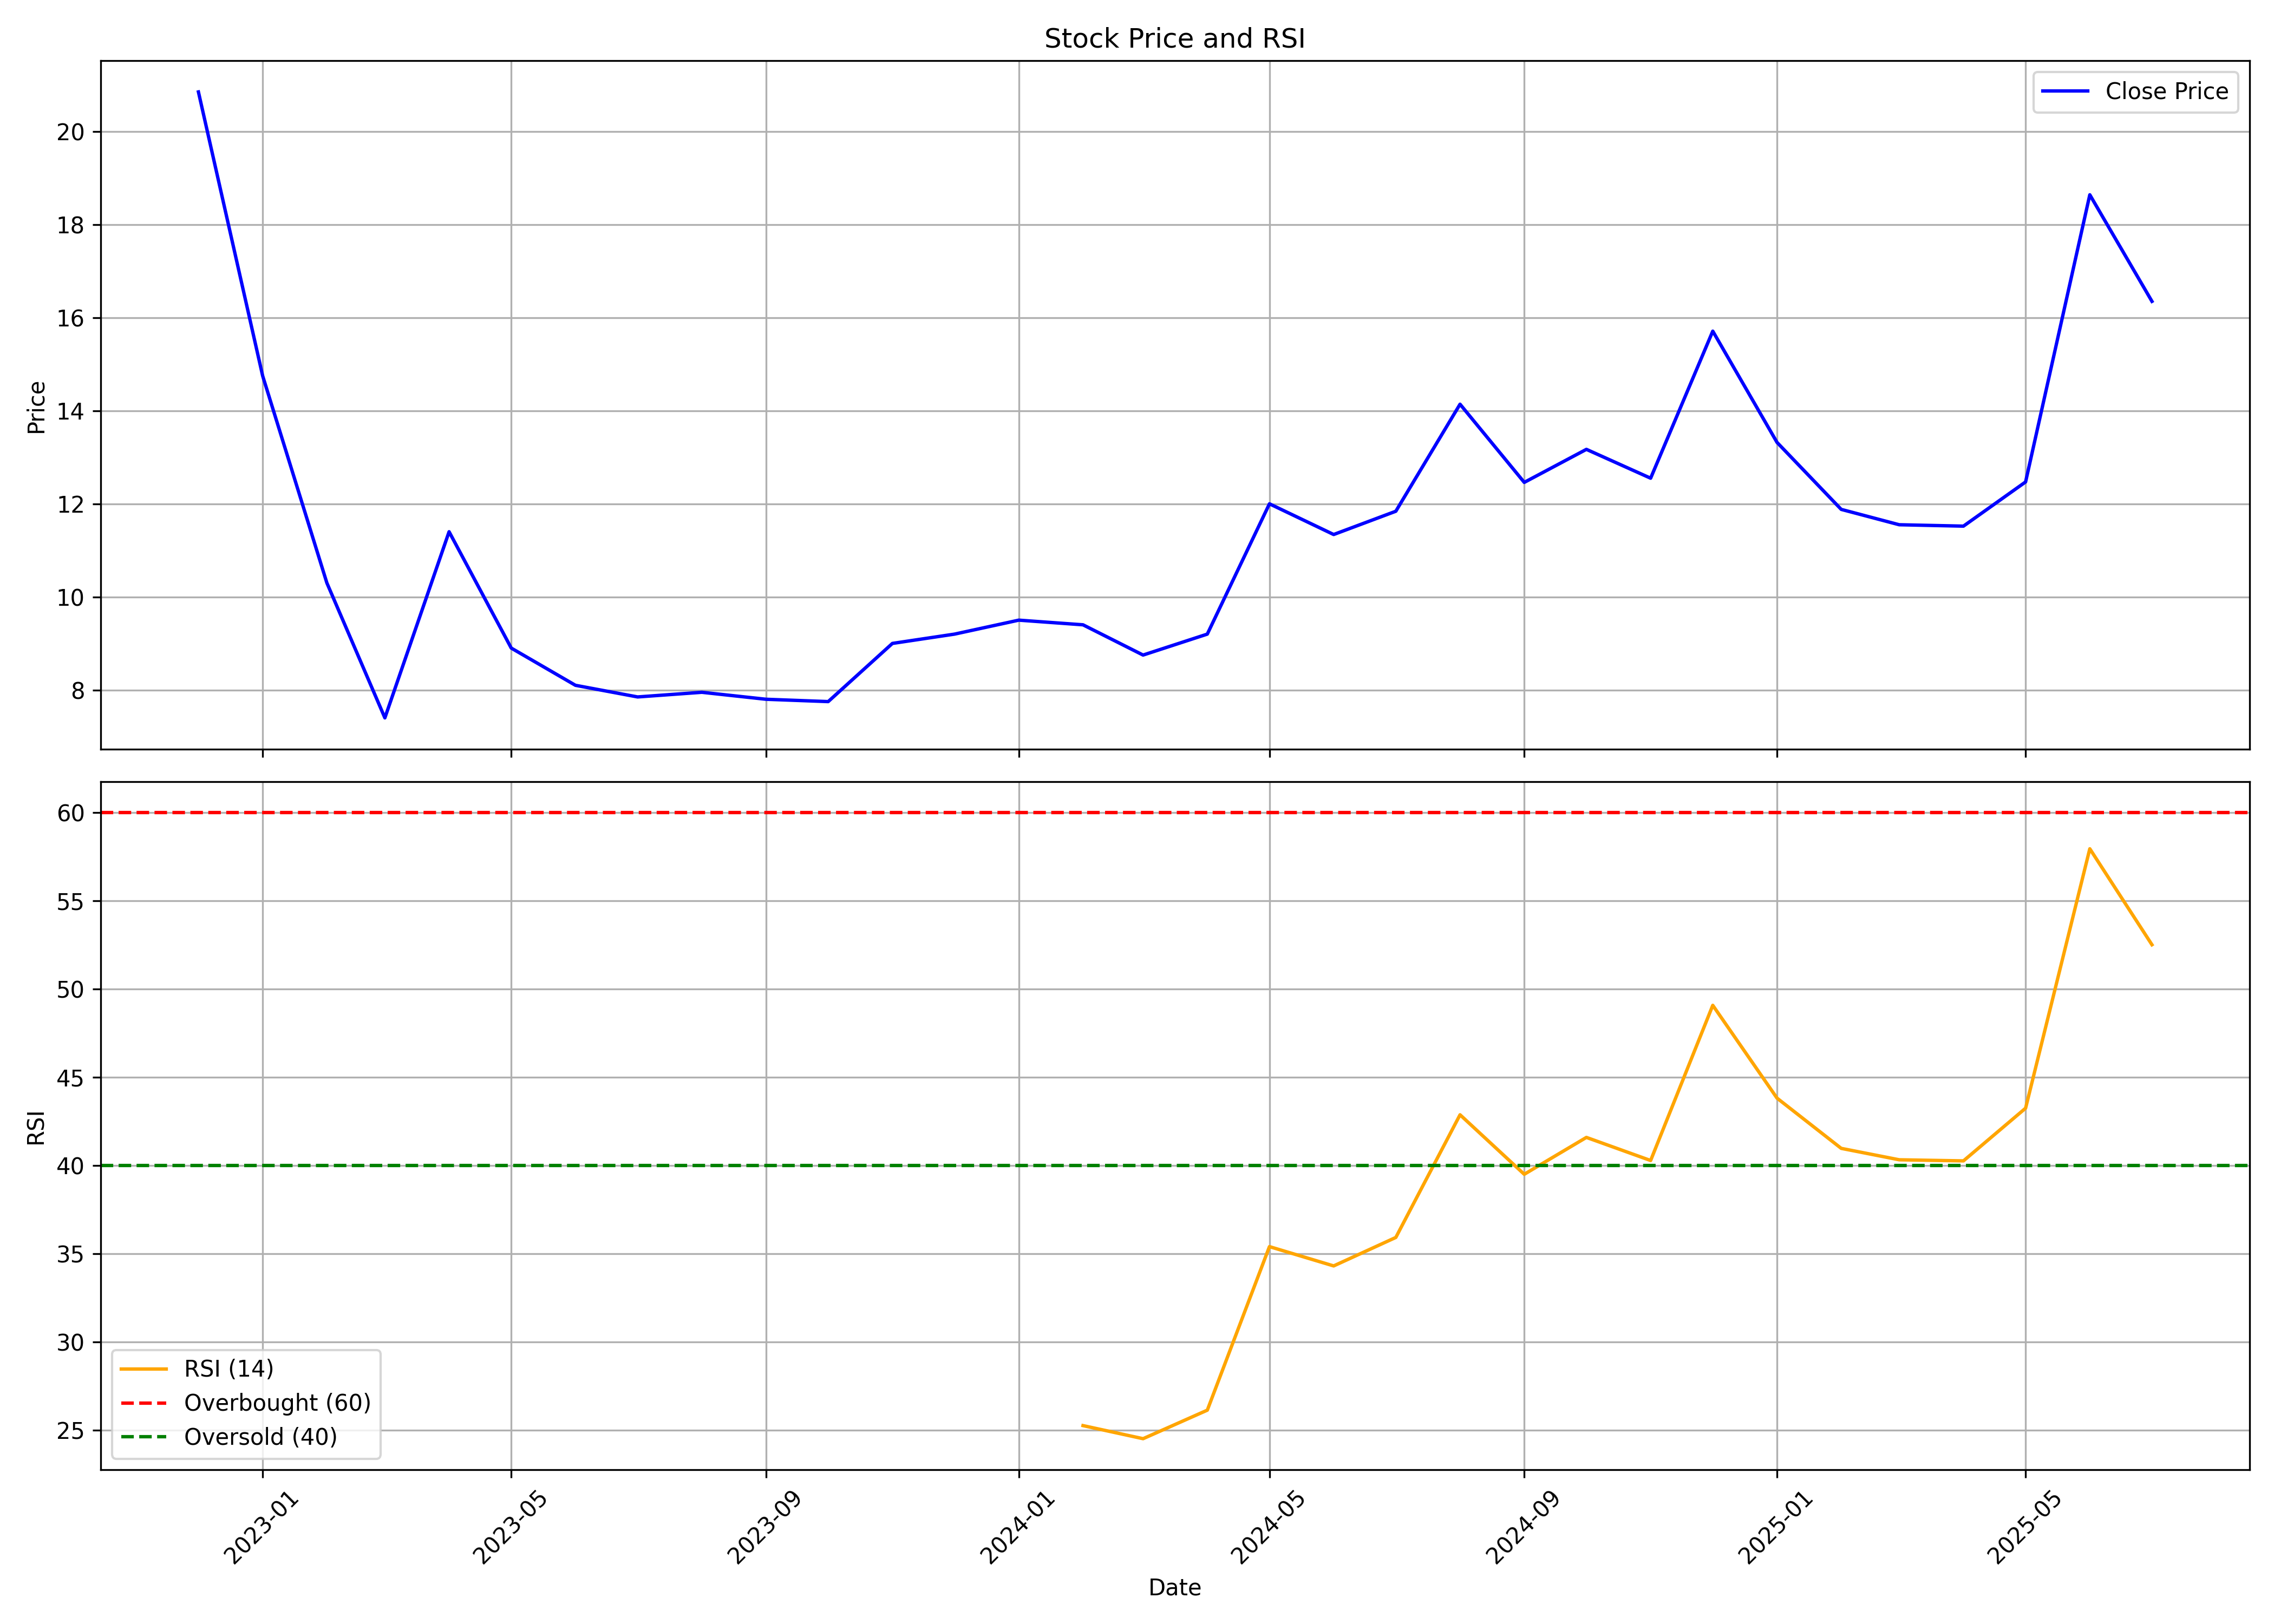

Values plotted in this chart, from the file beside it:
, date, symbol, open, high, low, close, volume, rsi
0, 2022-12-01, HYBRIDFIN, 12.0, 28.1, 12.0, 20.85, 140187, 
1, 2023-01-01, HYBRIDFIN, 19.85, 20.95, 13.45, 14.75, 346479, 
2, 2023-02-01, HYBRIDFIN, 15.1, 15.1, 10.3, 10.3, 61902, 
3, 2023-03-01, HYBRIDFIN, 9.8, 10.0, 7.05, 7.4, 81976, 
4, 2023-04-01, HYBRIDFIN, 7.4, 12.2, 7.05, 11.4, 146469, 
5, 2023-05-01, HYBRIDFIN, 11.4, 11.85, 8.55, 8.9, 109502, 
6, 2023-06-01, HYBRIDFIN, 8.45, 9.25, 7.2, 8.1, 99570, 
7, 2023-07-01, HYBRIDFIN, 8.3, 8.45, 7.0, 7.85, 87210, 
8, 2023-08-01, HYBRIDFIN, 7.85, 8.9, 7.55, 7.95, 186519, 
9, 2023-09-01, HYBRIDFIN, 8.15, 8.5, 7.45, 7.8, 214755, 
10, 2023-10-01, HYBRIDFIN, 7.8, 8.25, 7.5, 7.75, 92660, 
11, 2023-11-01, HYBRIDFIN, 7.8, 9.8, 7.4, 9.0, 109687, 
12, 2023-12-01, HYBRIDFIN, 9.0, 9.2, 7.75, 9.2, 106269, 
13, 2024-01-01, HYBRIDFIN, 9.4, 10.8, 9.2, 9.5, 164064, 
14, 2024-02-01, HYBRIDFIN, 9.5, 11.25, 9.2, 9.4, 267255, 25.27
15, 2024-03-01, HYBRIDFIN, 9.8, 9.85, 8.3, 8.75, 135633, 24.53
16, 2024-04-01, HYBRIDFIN, 8.95, 9.95, 8.4, 9.2, 116850, 26.14
17, 2024-05-01, HYBRIDFIN, 9.2, 14.6, 8.65, 12.0, 311881, 35.41
18, 2024-06-01, HYBRIDFIN, 11.5, 12.97, 10.25, 11.34, 662281, 34.32
19, 2024-07-01, HYBRIDFIN, 11.34, 12.66, 10.76, 11.84, 499111, 35.93
20, 2024-08-01, HYBRIDFIN, 12.43, 15.79, 12.16, 14.14, 563477, 42.88
21, 2024-09-01, HYBRIDFIN, 13.43, 14.94, 12.01, 12.46, 331253, 39.51
22, 2024-10-01, HYBRIDFIN, 12.58, 13.47, 11.5, 13.17, 301385, 41.6
23, 2024-11-01, HYBRIDFIN, 13.82, 14.84, 12.05, 12.55, 258900, 40.29
24, 2024-12-01, HYBRIDFIN, 12.8, 16.9, 12.28, 15.71, 444627, 49.09
25, 2025-01-01, HYBRIDFIN, 15.39, 15.71, 12.84, 13.32, 56059, 43.83
26, 2025-02-01, HYBRIDFIN, 13.21, 14.8, 10.81, 11.88, 159569, 40.98
27, 2025-03-01, HYBRIDFIN, 12.0, 13.43, 10.82, 11.55, 151548, 40.33
28, 2025-04-01, HYBRIDFIN, 10.97, 13.2, 10.54, 11.52, 146211, 40.27
29, 2025-05-01, HYBRIDFIN, 11.42, 13.89, 10.05, 12.47, 243644, 43.26
30, 2025-06-01, HYBRIDFIN, 13.25, 22.72, 11.66, 18.64, 2209162, 57.96
31, 2025-07-01, HYBRIDFIN, 18.26, 18.26, 15.15, 16.35, 113465, 52.52
